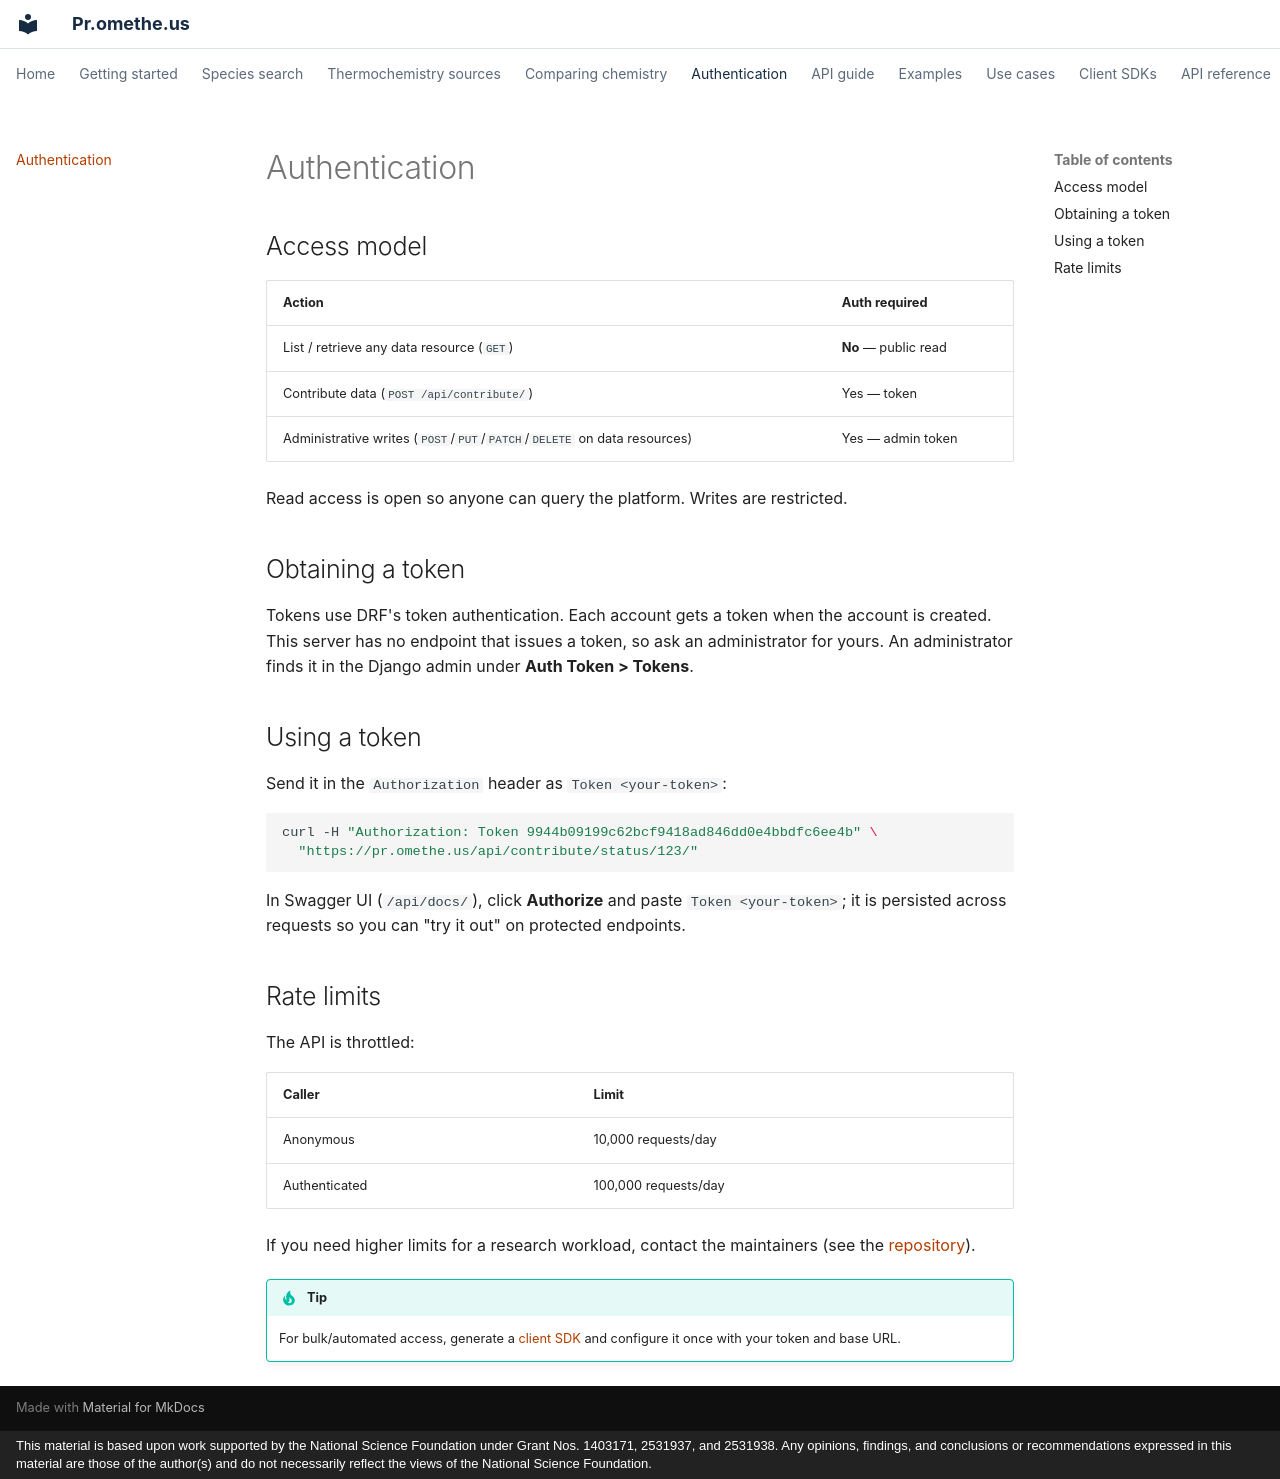

repository: comocheng/kineticmodelssite · page: authentication.html · generator: mkdocs · copyright: This material is based upon work supported by the National Science Foundation under Grant Nos. 1403171, 2531937, and 2531938. Any opinions, findings, and conclusions or recommendations expressed in this material are those of the author(s) and do not necessarily reflect the views of the National Science Foundation.

# Authentication

## Access model

| Action | Auth required |
|--------|---------------|
| List / retrieve any data resource (`GET`) | **No** — public read |
| Contribute data (`POST /api/contribute/`) | Yes — token |
| Administrative writes (`POST`/`PUT`/`PATCH`/`DELETE` on data resources) | Yes — admin token |

Read access is open so anyone can query the platform. Writes are restricted.

## Obtaining a token

Tokens use DRF's token authentication. Each account gets a token when the account is
created. This server has no endpoint that issues a token, so ask an administrator for
yours. An administrator finds it in the Django admin under **Auth Token > Tokens**.

## Using a token

Send it in the `Authorization` header as `Token <your-token>`:

```bash
curl -H "Authorization: Token 9944b09199c62bcf9418ad846dd0e4bbdfc6ee4b" \
  "https://pr.omethe.us/api/contribute/status/123/"
```

In Swagger UI (`/api/docs/`), click **Authorize** and paste `Token <your-token>`; it is
persisted across requests so you can "try it out" on protected endpoints.

## Rate limits

The API is throttled:

| Caller | Limit |
|--------|-------|
| Anonymous | 10,000 requests/day |
| Authenticated | 100,000 requests/day |

If you need higher limits for a research workload, contact the maintainers (see the
[repository](https://github.com/comocheng/kineticmodelssite)).

!!! tip
    For bulk/automated access, generate a [client SDK](clients.md) and configure it once
    with your token and base URL.
